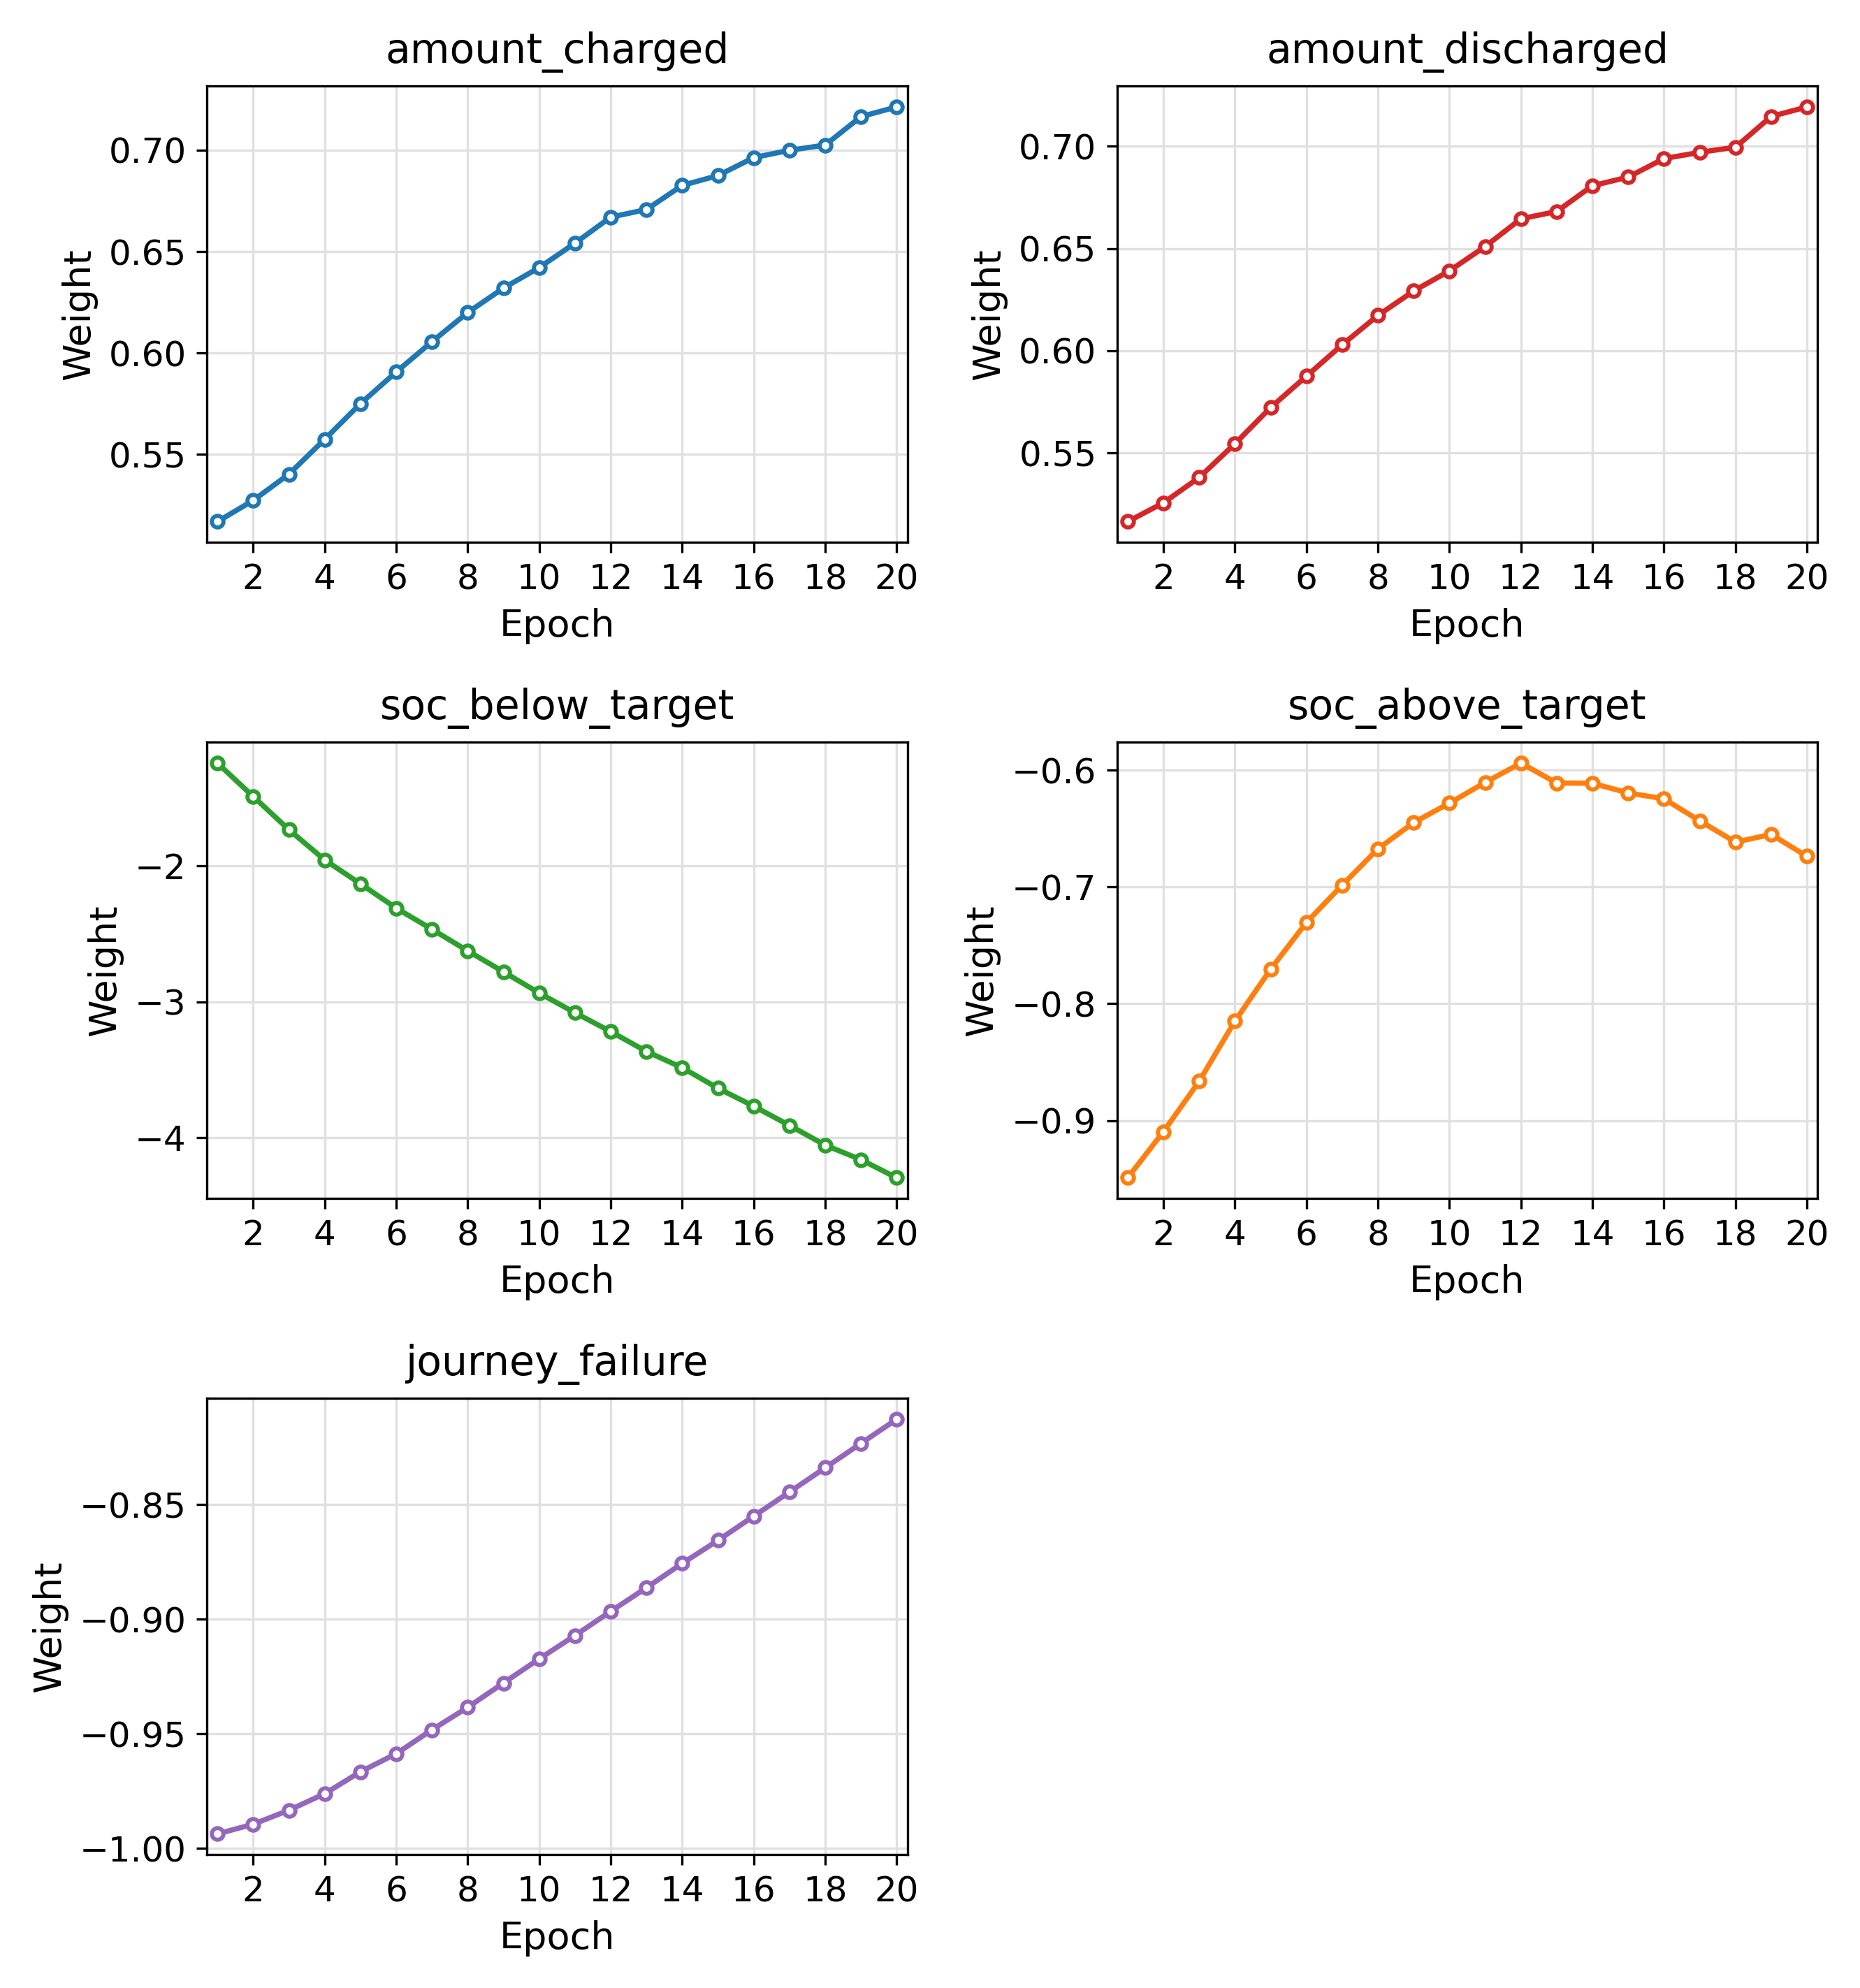

The file beside this chart, header and first rows:
epoch, amount_charged, amount_discharged, soc_below_target, soc_above_target, journey_failure
1, 0.5169, 0.5165, -1.243, -0.9491, -0.9937
2, 0.5274, 0.5257, -1.489, -0.9096, -0.9895
3, 0.5403, 0.538, -1.734, -0.8664, -0.9833
4, 0.5575, 0.5545, -1.956, -0.8149, -0.9761
5, 0.5751, 0.5723, -2.132, -0.7704, -0.9666
6, 0.5907, 0.5876, -2.311, -0.7304, -0.9587
7, 0.6056, 0.6029, -2.467, -0.6985, -0.9483
8, 0.62, 0.6173, -2.626, -0.6674, -0.9385
9, 0.632, 0.6292, -2.78, -0.6449, -0.9278
10, 0.6421, 0.6391, -2.936, -0.6282, -0.9173
11, 0.6542, 0.651, -3.081, -0.6105, -0.9071
12, 0.667, 0.6645, -3.219, -0.5939, -0.8966
13, 0.6707, 0.6681, -3.366, -0.611, -0.8863
14, 0.6826, 0.6807, -3.486, -0.6112, -0.8757
15, 0.6875, 0.6849, -3.637, -0.6195, -0.8656
16, 0.6963, 0.6939, -3.769, -0.6245, -0.8551
17, 0.6999, 0.697, -3.91, -0.6434, -0.8446
18, 0.7025, 0.6995, -4.056, -0.6616, -0.834
19, 0.7165, 0.7145, -4.163, -0.6551, -0.8233
20, 0.7213, 0.7192, -4.296, -0.6738, -0.8128
